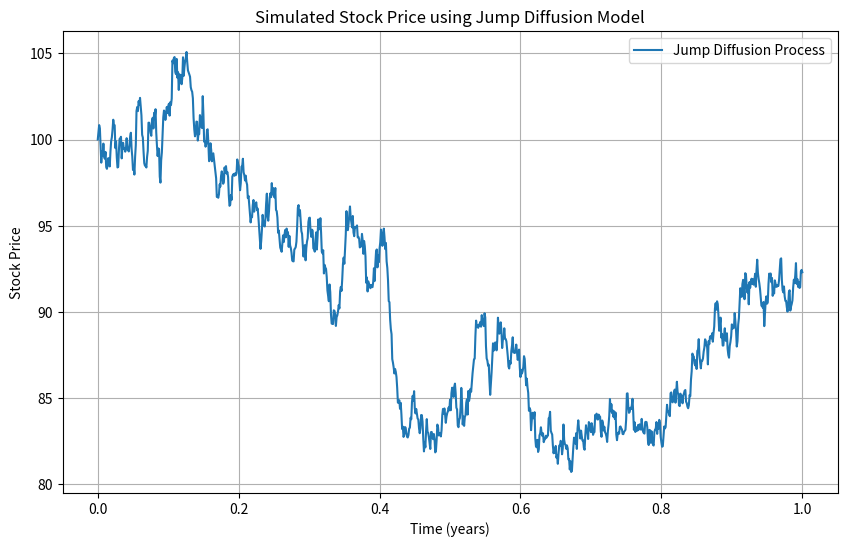
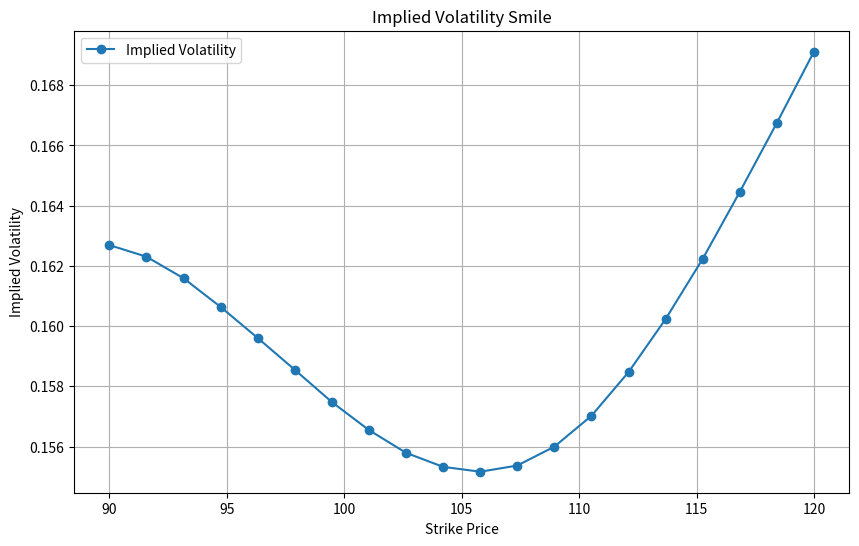

Write Python code to recreate these figures, in order.



import numpy as np
import matplotlib.pyplot as plt

def simulate_jump_diffusion(S0, mu, sigma, lamb, m, delta, T, N):
    """
    Simulate a jump diffusion process.
    
    Parameters:
    S0     : float - initial stock price
    mu     : float - drift rate
    sigma  : float - volatility
    lamb   : float - intensity of the Poisson process
    m      : float - mean of the jump size distribution
    delta  : float - standard deviation of the jump size distribution
    T      : float - total time
    N      : int   - number of time steps
    
    Returns:
    t      : numpy array - time points
    S      : numpy array - simulated stock prices
    """
    dt = T / N
    t = np.linspace(0, T, N + 1)
    S = np.zeros(N + 1)
    S[0] = S0
    
    for i in range(1, N + 1):
        Z = np.random.normal(0, 1)  # Normal random variable for the diffusion part
        J = np.random.poisson(lamb * dt)  # Poisson random variable for jumps
        
        # Sum of log-normal distributed jumps
        Y = np.sum(np.random.normal(m, delta, J))
        
        # Update stock price
        S[i] = S[i - 1] * np.exp((mu - 0.5 * sigma ** 2) * dt + sigma * np.sqrt(dt) * Z + Y)
    
    return t, S

# Parameters
S0 = 100         # Initial stock price
mu = 0.1         # Drift rate
sigma = 0.2      # Volatility
lamb = 0.75      # Intensity of the Poisson process (average number of jumps per unit time)
m = 0.02         # Mean of the jump size distribution (log-normal)
delta = 0.1      # Standard deviation of the jump size distribution (log-normal)
T = 1.0          # Total time (1 year)
N = 1000         # Number of time steps

# Simulate the jump diffusion process
t, S = simulate_jump_diffusion(S0, mu, sigma, lamb, m, delta, T, N)

# Plot the simulated stock prices
plt.figure(figsize=(10, 6))
plt.plot(t, S, label='Jump Diffusion Process')
plt.title('Simulated Stock Price using Jump Diffusion Model')
plt.xlabel('Time (years)')
plt.ylabel('Stock Price')
plt.legend()
plt.grid(True)
plt.show()

import numpy as np
import matplotlib.pyplot as plt
from scipy.stats import norm
from scipy.optimize import brentq

# Heston model parameters
S0 = 100      # Initial stock price
V0 = 0.04     # Initial variance
r = 0.05      # Risk-free rate
q = 0.01      # Dividend yield
T = 1         # Time to maturity (in years)
kappa = 0.25   # Rate of mean reversion of variance
theta = 0.04  # Long-term variance
sigma = 0.5   # Volatility of variance
rho = -0.2    # Correlation between the two Wiener processes
dt = 1/252    # Length of each time period (daily)
N = 252       # Number of time periods (one year)
n_simulations = 10000  # Number of simulations

def simulate_heston_paths(S0, V0, r, q, T, kappa, theta, sigma, rho, dt, N, n_simulations):
    S = np.zeros((N + 1, n_simulations))
    V = np.zeros((N + 1, n_simulations))
    S[0] = S0
    V[0] = V0
    
    for t in range(1, N + 1):
        Z1 = np.random.normal(size=n_simulations)
        Z2 = np.random.normal(size=n_simulations)
        W1 = Z1
        W2 = rho * Z1 + np.sqrt(1 - rho**2) * Z2
        
        V[t] = np.maximum(V[t-1] + kappa * (theta - V[t-1]) * dt + sigma * np.sqrt(V[t-1] * dt) * W2, 0)
        S[t] = S[t-1] * np.exp((r - q - 0.5 * V[t-1]) * dt + np.sqrt(V[t-1] * dt) * W1)
    
    return S, V

def black_scholes_call_price(S, K, T, r, sigma):
    d1 = (np.log(S / K) + (r + 0.5 * sigma**2) * T) / (sigma * np.sqrt(T))
    d2 = d1 - sigma * np.sqrt(T)
    call_price = S * norm.cdf(d1) - K * np.exp(-r * T) * norm.cdf(d2)
    return call_price

def implied_volatility(C, S, K, T, r):
    def objective_function(sigma):
        return black_scholes_call_price(S, K, T, r, sigma) - C
    try:
        return brentq(objective_function, 0.001, 5.0)
    except ValueError:
        return np.nan

# Simulate paths using the Heston model
S_paths, _ = simulate_heston_paths(S0, V0, r, q, T, kappa, theta, sigma, rho, dt, N, n_simulations)

# Calculate option prices at different strike prices
strike_prices = np.linspace(90, 120, 20)
call_prices = np.zeros_like(strike_prices)

for i, K in enumerate(strike_prices):
    call_payoffs = np.maximum(S_paths[-1] - K, 0)
    call_prices[i] = np.mean(call_payoffs) * np.exp(-r * T)

# Calculate implied volatilities
implied_vols = [implied_volatility(C, S0, K, T, r) for C, K in zip(call_prices, strike_prices)]

# Filter out NaN values that may occur
valid_indices = ~np.isnan(implied_vols)
strike_prices = strike_prices[valid_indices]
implied_vols = np.array(implied_vols)[valid_indices]

# Plot the implied volatility smile
plt.figure(figsize=(10, 6))
plt.plot(strike_prices, implied_vols, label='Implied Volatility', marker='o')
plt.title('Implied Volatility Smile')
plt.xlabel('Strike Price')
plt.ylabel('Implied Volatility')
plt.legend()
plt.grid(True)
plt.show()